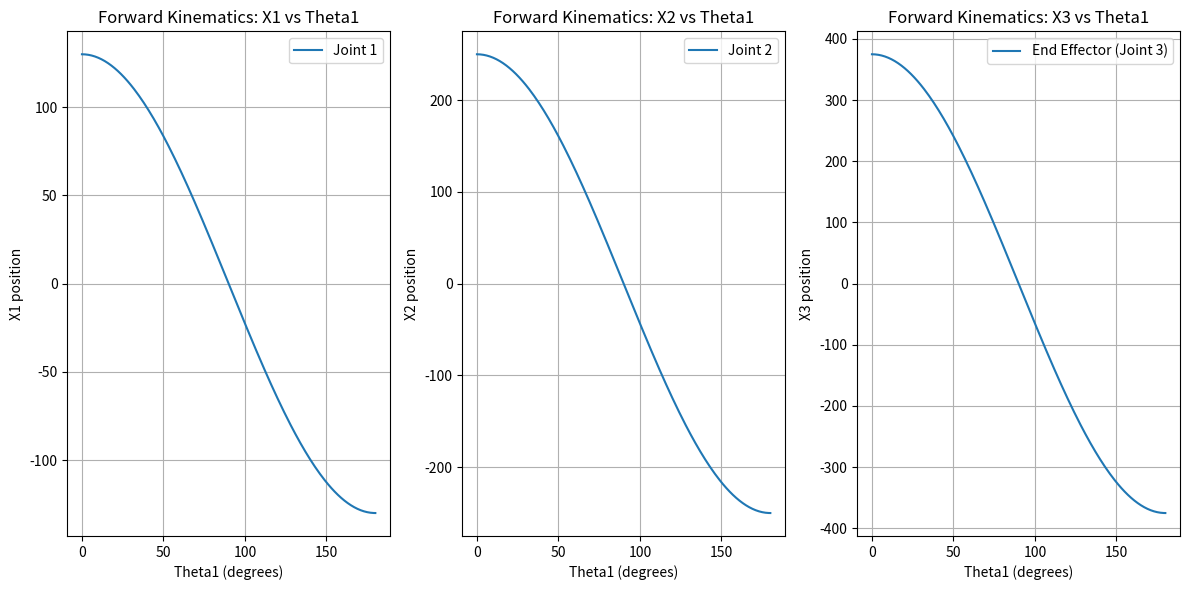

Here is the Python script that generated this plot:
import numpy as np
import matplotlib.pyplot as plt

def forward_kinematics(L1, L2, L3, theta1, theta2, theta3):
    x1 = L1 * np.cos(np.radians(theta1))
    x2 = x1 + L2 * np.cos(np.radians(theta1 + theta2))
    x3 = x2 + L3 * np.cos(np.radians(theta1 + theta2 + theta3))
    return x1, x2, x3

# Assuming some angles
theta1_values = np.arange(0, 181, 1)
theta2_values = np.zeros_like(theta1_values)
theta3_values = np.zeros_like(theta1_values)

# Assuming link lengths
L1 = 130
L2 = 120
L3 = 125

# Calculate x values for each joint
x1_values, x2_values, x3_values = forward_kinematics(L1, L2, L3, theta1_values, theta2_values, theta3_values)

# Plotting
plt.figure(figsize=(12, 6))

# Plot for joint 1
plt.subplot(131)
plt.plot(theta1_values, x1_values, label='Joint 1')
plt.title('Forward Kinematics: X1 vs Theta1')
plt.xlabel('Theta1 (degrees)')
plt.ylabel('X1 position')
plt.legend()
plt.grid(True)

# Plot for joint 2
plt.subplot(132)
plt.plot(theta1_values, x2_values, label='Joint 2')
plt.title('Forward Kinematics: X2 vs Theta1')
plt.xlabel('Theta1 (degrees)')
plt.ylabel('X2 position')
plt.legend()
plt.grid(True)

# Plot for joint 3
plt.subplot(133)
plt.plot(theta1_values, x3_values, label='End Effector (Joint 3)')
plt.title('Forward Kinematics: X3 vs Theta1')
plt.xlabel('Theta1 (degrees)')
plt.ylabel('X3 position')
plt.legend()
plt.grid(True)

plt.tight_layout()
plt.show()
